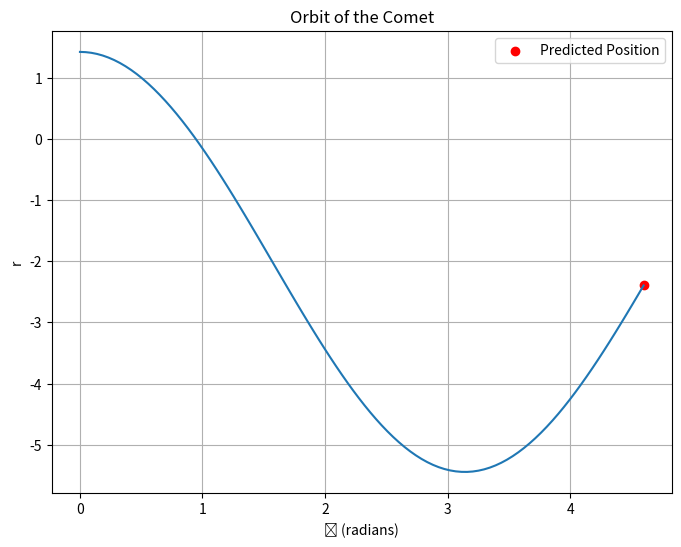

Here is the Python script that generated this plot:
import matplotlib.pyplot as plt
import numpy as np

# Data provided
V = [0.88, 1.10, 1.42, 1.77, 2.14]
R = [3.00, 2.30, 1.65, 1.25, 1.01]

# Calculate eccentricity and constant
e = np.sqrt((np.max(R)**2 - np.min(R)**2) + (np.max(V)**2 - np.min(V)**2))
beta = np.min(R) - e * np.min(V)

# Print the eccentricity and constant
print("Eccentricity (e):", e)
print("Constant (beta):", beta)

theta = np.linspace(0, 4.6, 100)
r = beta + e * np.cos(theta)

# Plot the orbit
plt.figure(figsize=(8, 6))
plt.plot(theta, r)
plt.xlabel('ϑ (radians)')
plt.ylabel('r')
plt.title('Orbit of the Comet')
plt.grid(True)

# Plot the predicted position
plt.scatter(4.6, beta + e * np.cos(4.6),
            color='red', label='Predicted Position')
plt.legend()

# Show the plot
plt.show()
